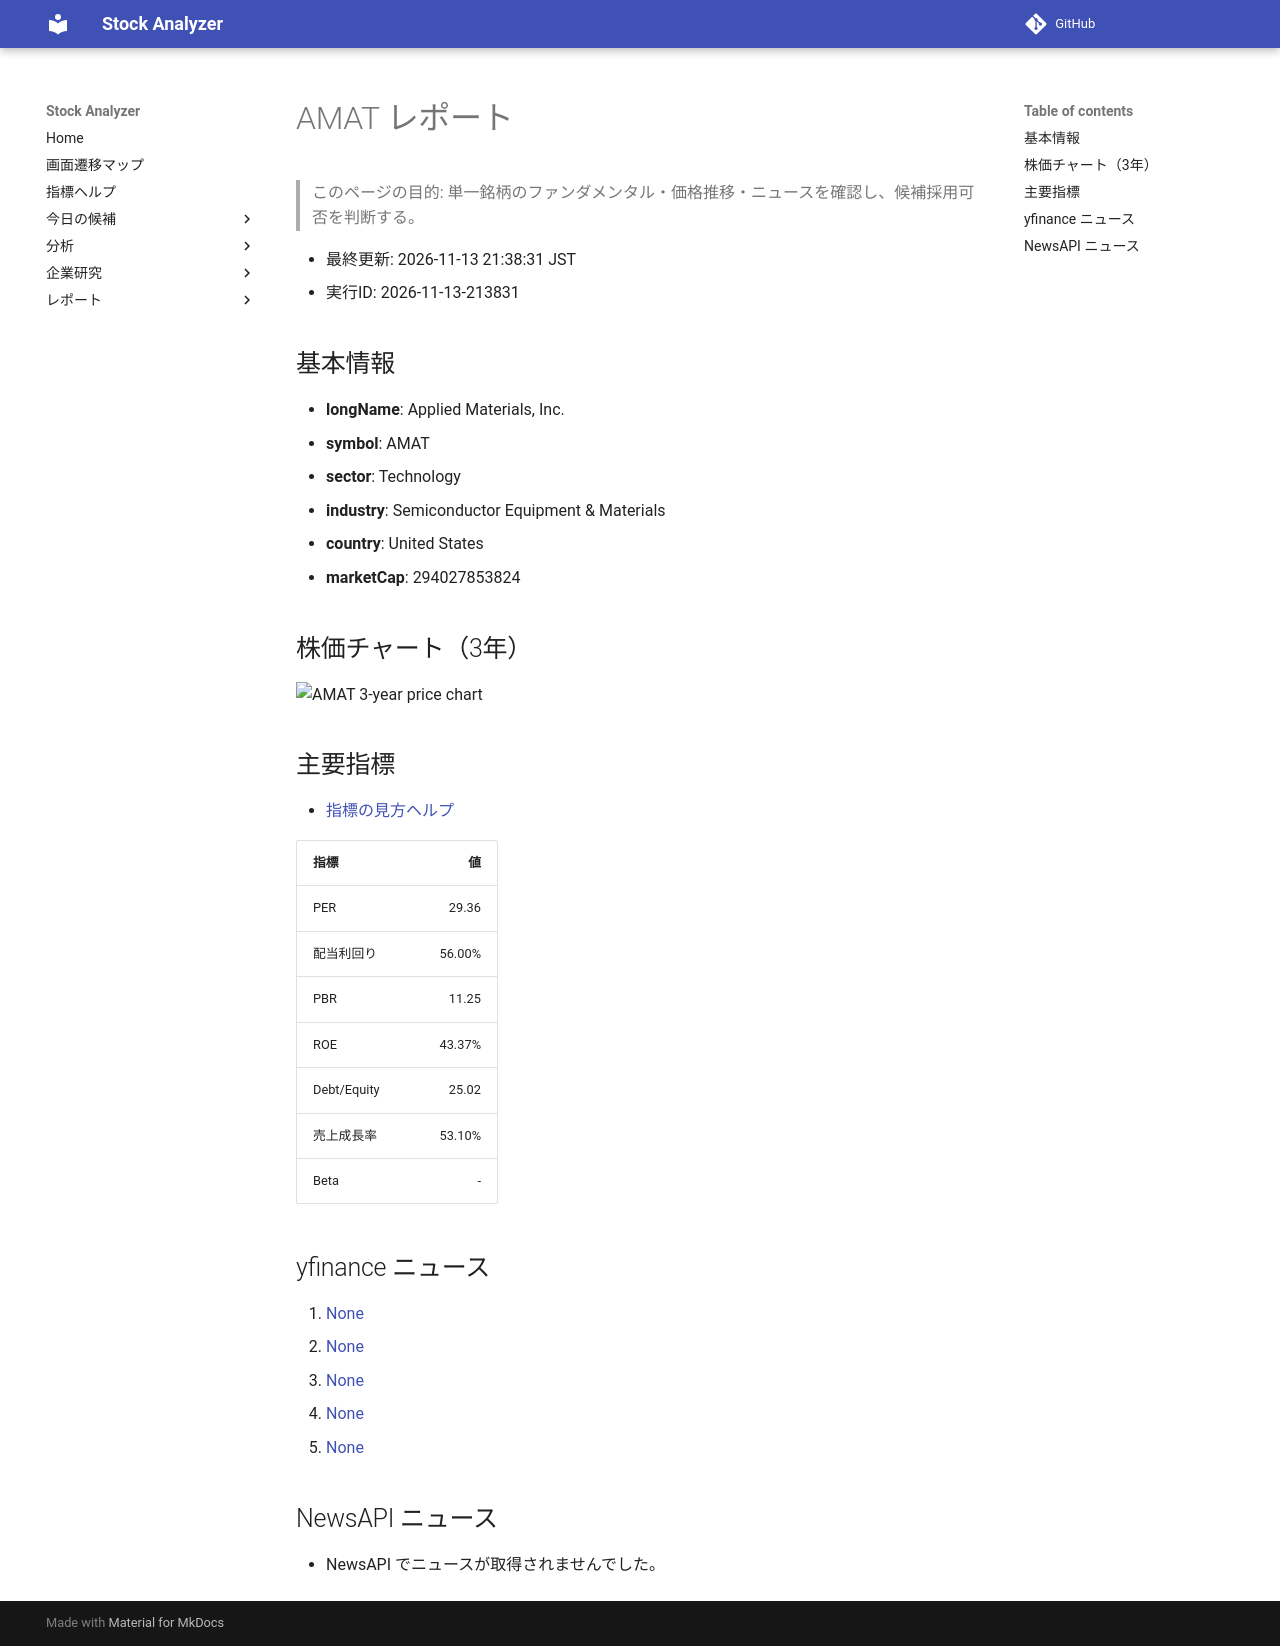

repository: Yumi-note/Making-APP · page: reports/2026-11-13/213831/AMAT/index.html · generator: mkdocs

# AMAT レポート

> このページの目的: 単一銘柄のファンダメンタル・価格推移・ニュースを確認し、候補採用可否を判断する。

- 最終更新: 2026-11-13 21:38:31 JST
- 実行ID: 2026-11-13-213831

## 基本情報

- **longName**: Applied Materials, Inc.
- **symbol**: AMAT
- **sector**: Technology
- **industry**: Semiconductor Equipment & Materials
- **country**: United States
- **marketCap**: 294027853824

## 株価チャート（3年）

![AMAT 3-year price chart](AMAT_3y.png)

## 主要指標

- [指標の見方ヘルプ](../../../../indicators.md)

| 指標 | 値 |
|---|---:|
| PER | 29.36 |
| 配当利回り | 56.00% |
| PBR | 11.25 |
| ROE | 43.37% |
| Debt/Equity | 25.02 |
| 売上成長率 | 53.10% |
| Beta | - |

## yfinance ニュース

1. [None](None)
2. [None](None)
3. [None](None)
4. [None](None)
5. [None](None)

## NewsAPI ニュース

- NewsAPI でニュースが取得されませんでした。
